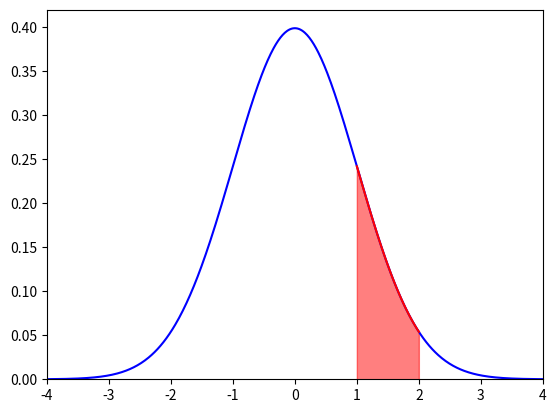

Python code for this plot:
# standard_normal_a_b
import numpy as np
import matplotlib.pyplot as plt

def f(x):
    return 1/(np.sqrt(2 * np.pi)) * np.exp(-x**2 / 2)

def trapezoidal(f, a, b, n):
    h = (b-a)/n
    f_sum = 0
    for i in range(1, n, 1):
        x = a + i*h
        f_sum = f_sum + f(x)
    return h*(0.5*f(a) + f_sum + 0.5*f(b))

a = 1
b = 2
prob_ab = trapezoidal(f, a, b, 100)
print('Probability X in range [{},{}] is: {:.4f}'.format(a, b, prob_ab))

x = np.linspace(-6, 6, 1000)
xab = np.linspace(a, b, 100)

plt.plot(x, f(x), 'b')             # standard normal pdf
plt.plot(xab,f(xab),'r')
plt.fill_between(xab,f(xab),color='r',alpha=0.5) #alpha=transparency
plt.axis([-4, 4, 0, 0.42])
plt.show()